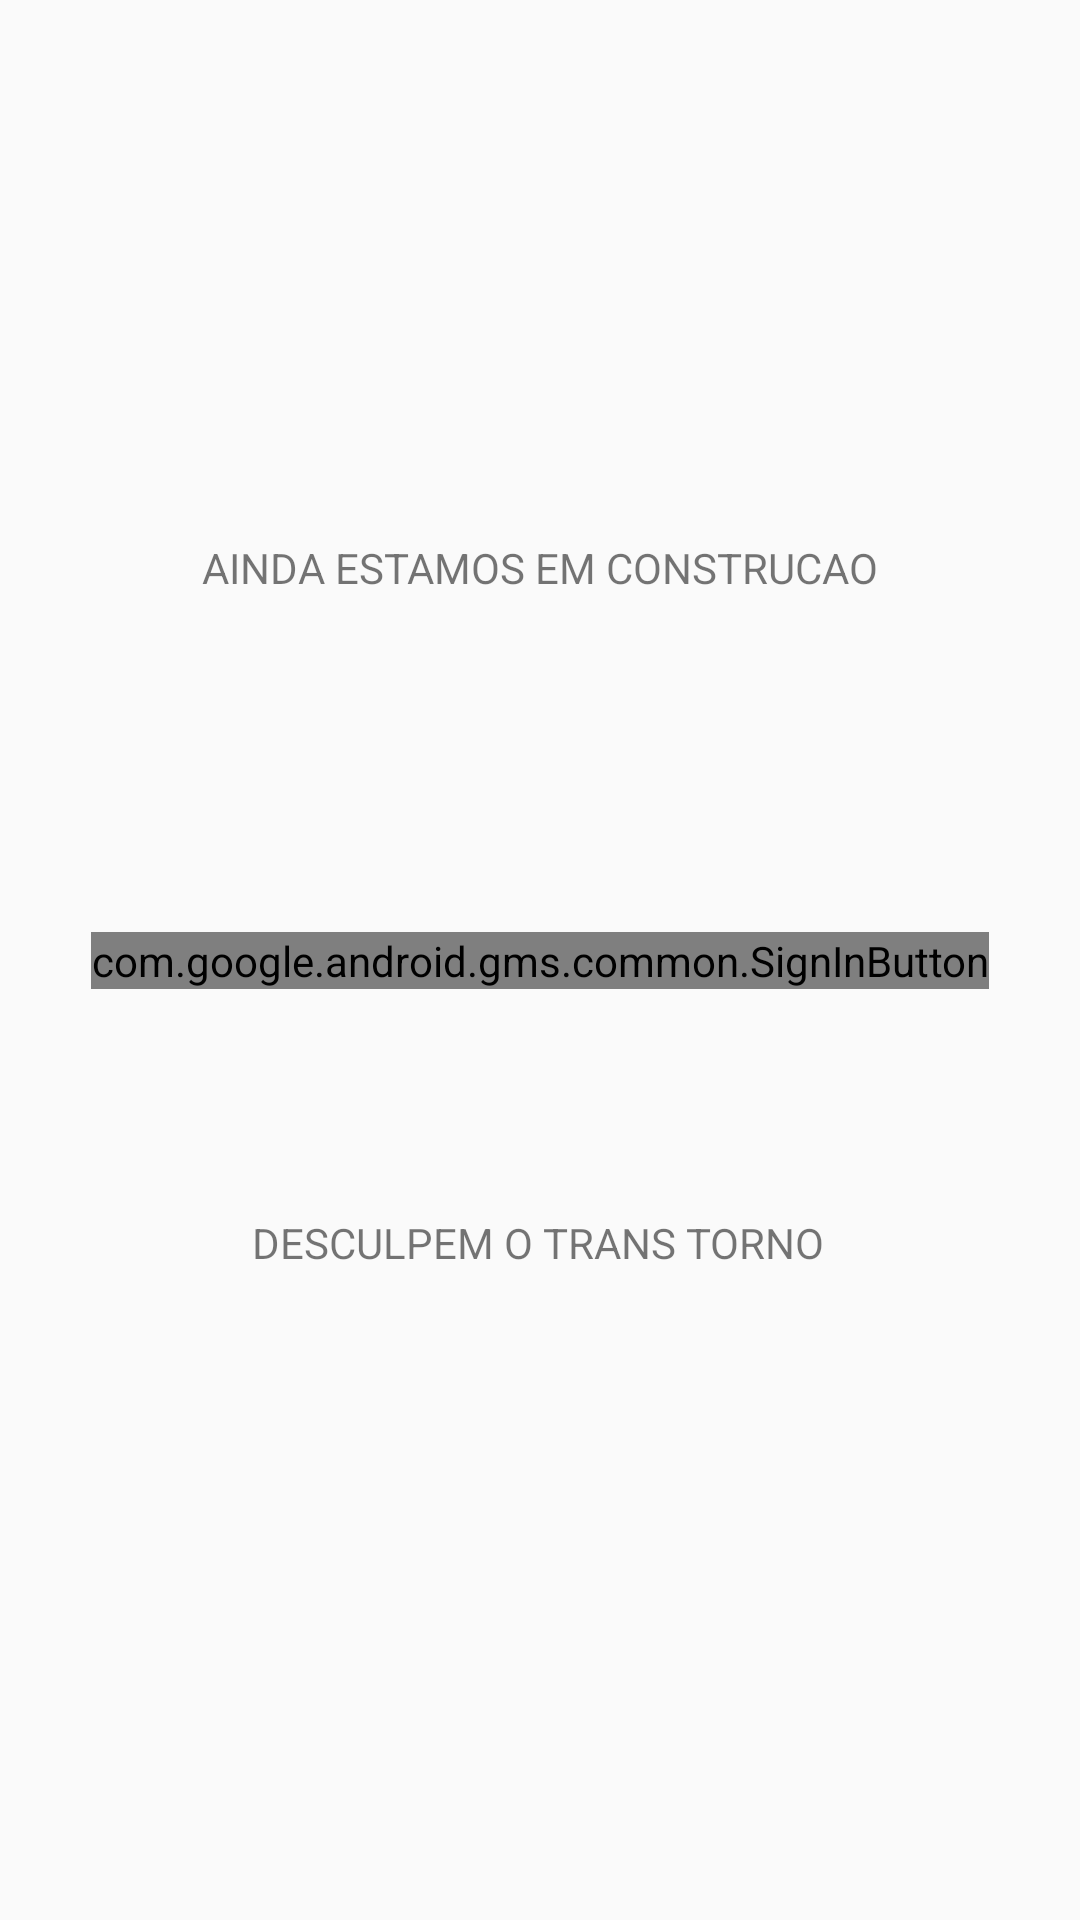

Write the Android layout XML for this screen, with the resource values it uses.
<!-- AndroidManifest.xml: application theme AppTheme -->
<!-- res/layout/activity_clube.xml -->
<?xml version="1.0" encoding="utf-8"?>
<androidx.constraintlayout.widget.ConstraintLayout xmlns:android="http://schemas.android.com/apk/res/android"
    xmlns:app="http://schemas.android.com/apk/res-auto"
    xmlns:tools="http://schemas.android.com/tools"
    android:layout_width="match_parent"
    android:layout_height="match_parent"
    tools:context=".ClubeActivity">

    <com.google.android.gms.common.SignInButton
        android:id="@+id/signInButton"
        android:layout_width="wrap_content"
        android:layout_height="wrap_content"
        android:text="Button"
        app:layout_constraintBottom_toBottomOf="parent"
        app:layout_constraintEnd_toEndOf="parent"
        app:layout_constraintStart_toStartOf="parent"
        app:layout_constraintTop_toTopOf="parent" />

    <TextView
        android:id="@+id/textView89"
        android:layout_width="wrap_content"
        android:layout_height="wrap_content"
        android:layout_marginStart="93dp"
        android:layout_marginLeft="93dp"
        android:layout_marginEnd="93dp"
        android:layout_marginRight="93dp"
        android:layout_marginBottom="112dp"
        android:text="AINDA ESTAMOS EM CONSTRUCAO"
        app:layout_constraintBottom_toTopOf="@+id/signInButton"
        app:layout_constraintEnd_toEndOf="parent"
        app:layout_constraintStart_toStartOf="parent" />

    <TextView
        android:id="@+id/textView90"
        android:layout_width="wrap_content"
        android:layout_height="wrap_content"
        android:layout_marginStart="110dp"
        android:layout_marginLeft="110dp"
        android:layout_marginTop="75dp"
        android:layout_marginEnd="111dp"
        android:layout_marginRight="111dp"
        android:text="DESCULPEM O TRANS TORNO"
        app:layout_constraintEnd_toEndOf="parent"
        app:layout_constraintStart_toStartOf="parent"
        app:layout_constraintTop_toBottomOf="@+id/signInButton" />
</androidx.constraintlayout.widget.ConstraintLayout>
<!-- resources referenced by this layout -->
<resources>
  <style name="AppTheme" parent="Theme.AppCompat.Light.NoActionBar">
          
          <item name="colorPrimary">@color/colorPrimary</item>
          <item name="colorPrimaryDark">@color/colorPrimaryDark</item>
          <item name="colorAccent">@color/colorAccent</item>
      </style>
  <color name="colorPrimary">#454646</color>
  <color name="colorPrimaryDark">#0C0B0B</color>
  <color name="colorAccent">#D81B60</color>
</resources>
